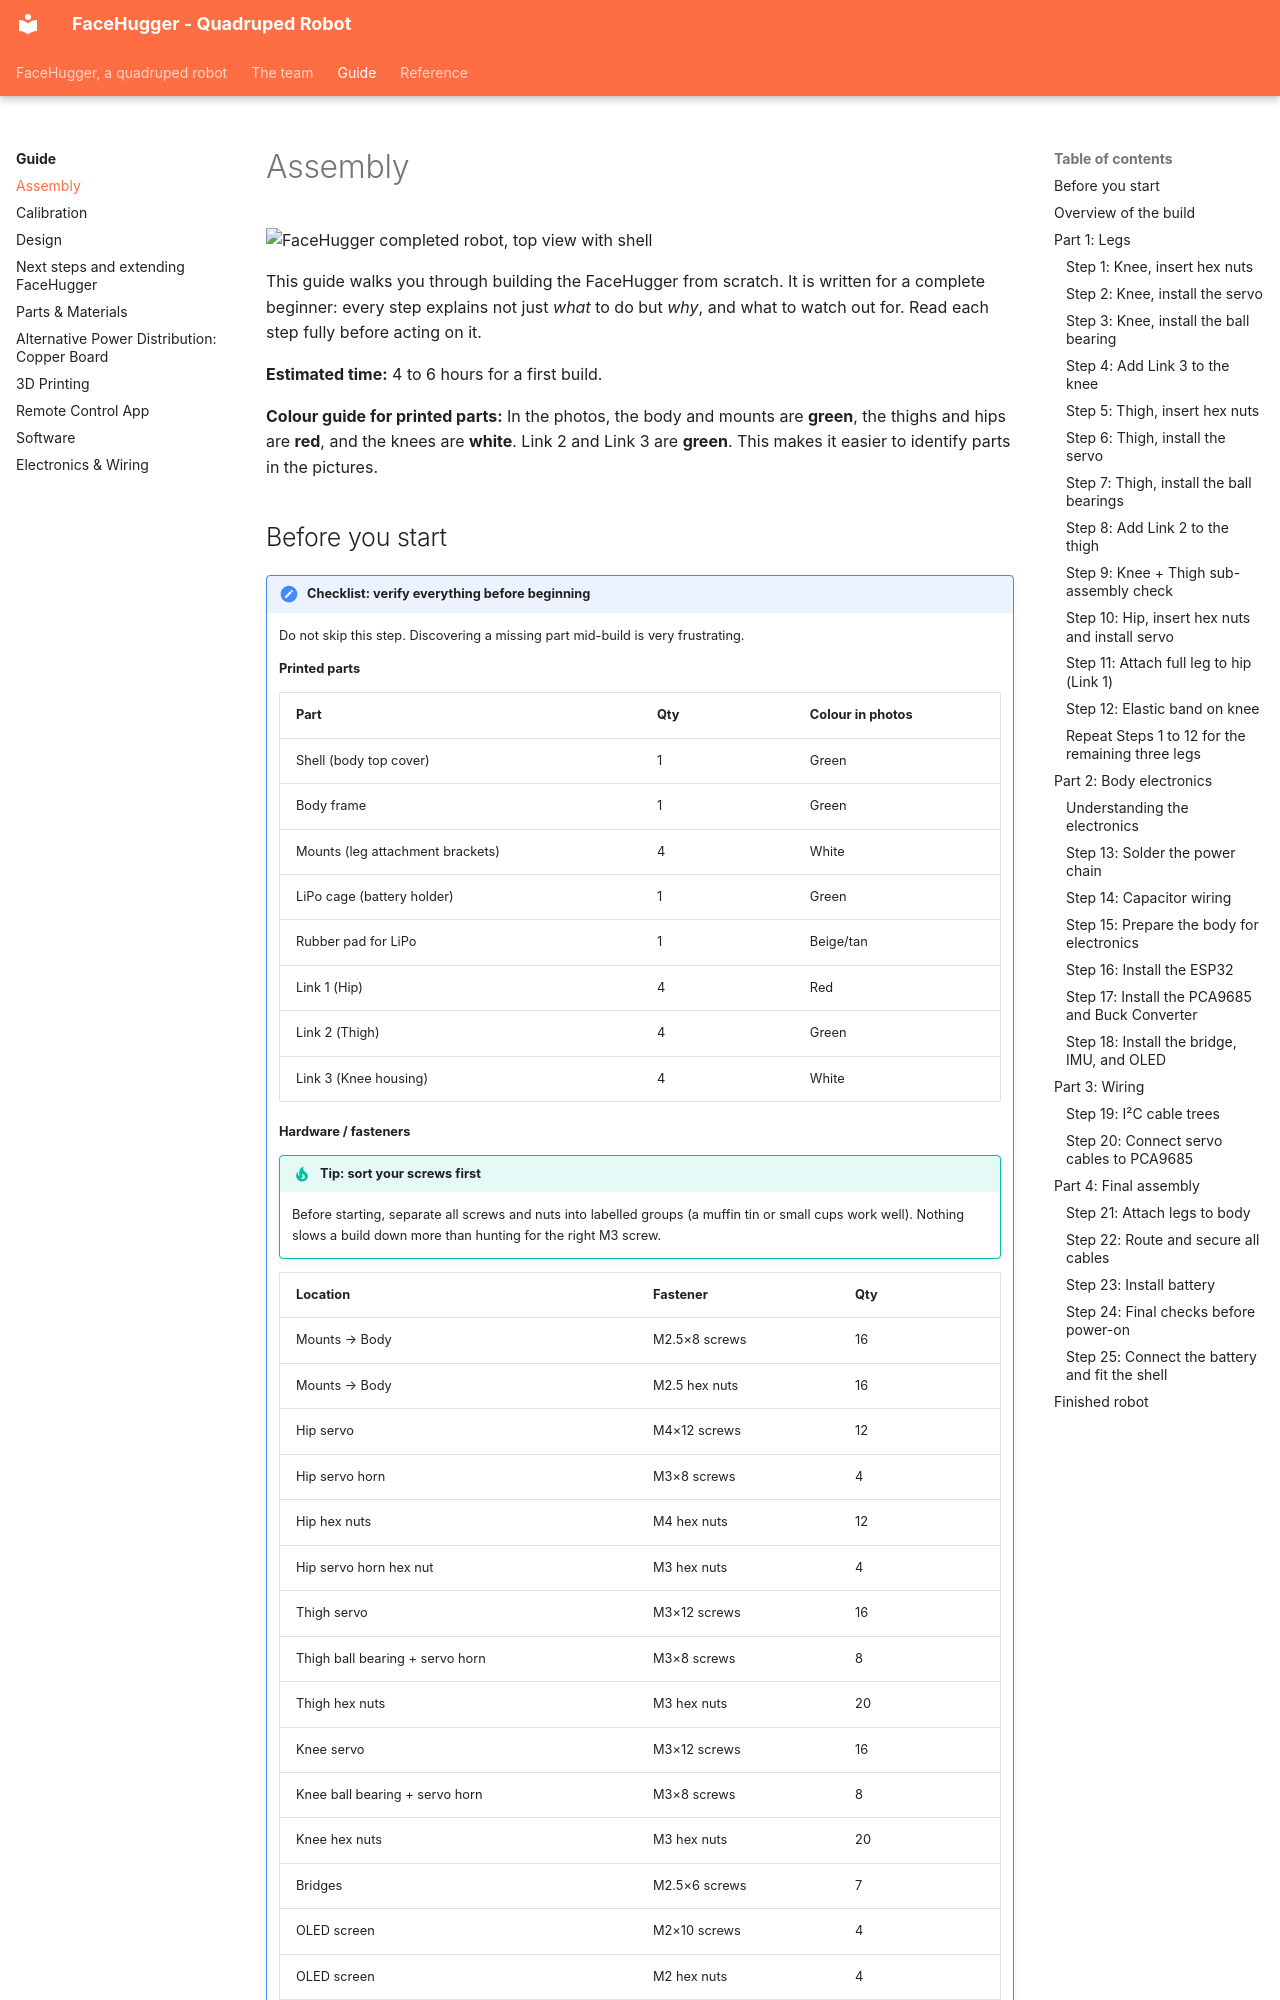

repository: epfl-cs358/2026sp-FaceHugger · page: guide/assembly/index.html · generator: mkdocs

# Assembly

![FaceHugger completed robot, top view with shell](../assets/img/assembly/Top_overview_with_shell_clean.jpg)

This guide walks you through building the FaceHugger from scratch. It is written for a complete beginner: every step explains not just *what* to do but *why*, and what to watch out for. Read each step fully before acting on it.

**Estimated time:** 4 to 6 hours for a first build.

**Colour guide for printed parts:** In the photos, the body and mounts are **green**, the thighs and hips are **red**, and the knees are **white**. Link 2 and Link 3 are **green**. This makes it easier to identify parts in the pictures.
